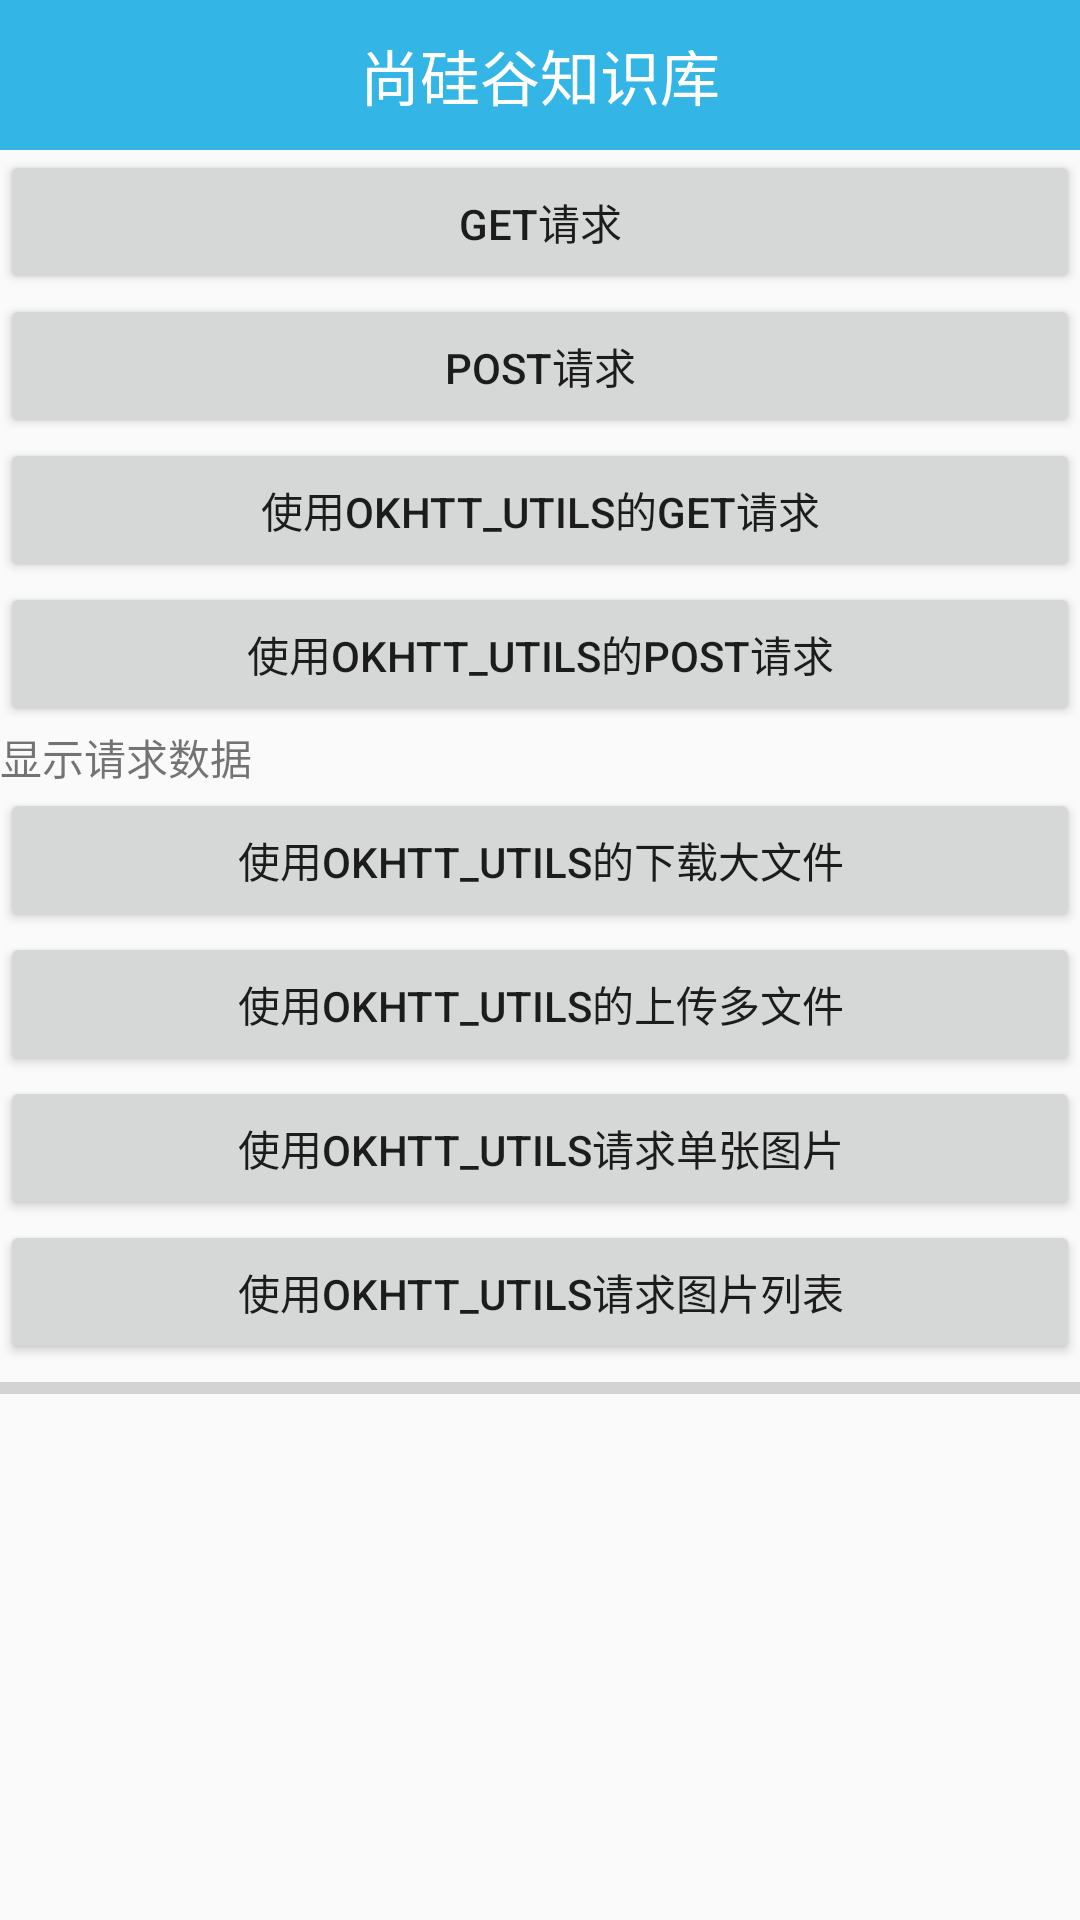

Reconstruct the res/layout file that produces this screen, plus the resources it refers to.
<!-- AndroidManifest.xml: application theme AppTheme -->
<!-- res/layout/aty_okhttp.xml -->
<?xml version="1.0" encoding="utf-8"?>
<LinearLayout xmlns:android="http://schemas.android.com/apk/res/android"
    xmlns:app="http://schemas.android.com/apk/res-auto"
    xmlns:tools="http://schemas.android.com/tools"
    android:layout_width="match_parent"
    android:layout_height="match_parent"
    android:orientation="vertical"
    tools:context=".okhttp_atguigu.AtyOkHttp">
    <include layout="@layout/title_bar"/>
    <Button
        android:id="@+id/btn_get"
        android:layout_width="match_parent"
        android:layout_height="wrap_content"
        android:text="get请求"/>
    <Button
        android:id="@+id/btn_post"
        android:layout_width="match_parent"
        android:layout_height="wrap_content"
        android:text="post请求"/>

    <Button
        android:id="@+id/btn_get_utils"
        android:layout_width="match_parent"
        android:layout_height="wrap_content"
        android:text="使用okhtt_utils的get请求"/>
    <Button
        android:id="@+id/btn_post_utils"
        android:layout_width="match_parent"
        android:layout_height="wrap_content"
        android:text="使用okhtt_utils的post请求"/>
    <TextView
        android:layout_width="match_parent"
        android:layout_height="wrap_content"
        android:id="@+id/tv_result"
        android:text="显示请求数据"/>
    <Button
        android:id="@+id/btn_download_file"
        android:layout_width="match_parent"
        android:layout_height="wrap_content"
        android:text="使用okhtt_utils的下载大文件"/>

    <Button
        android:id="@+id/btn_upload_file"
        android:layout_width="match_parent"
        android:layout_height="wrap_content"
        android:text="使用okhtt_utils的上传多文件"/>

    <Button
        android:id="@+id/btn_get_image"
        android:layout_width="match_parent"
        android:layout_height="wrap_content"
        android:text="使用okhtt_utils请求单张图片"/>
    <Button
        android:id="@+id/btn_get_image_list"
        android:layout_width="match_parent"
        android:layout_height="wrap_content"
        android:text="使用okhtt_utils请求图片列表"/>
    <ProgressBar
        android:id="@+id/pb"
        style="?android:progressBarStyleHorizontal"
        android:layout_width="match_parent"
        android:layout_height="wrap_content" />
    <ImageView
        android:id="@+id/iv_icon"
        android:layout_width="wrap_content"
        android:layout_height="wrap_content" />

</LinearLayout>
<!-- res/layout/title_bar.xml (included above) -->
<?xml version="1.0" encoding="utf-8"?>
<LinearLayout xmlns:android="http://schemas.android.com/apk/res/android"
    android:orientation="vertical" android:layout_width="match_parent"
    android:layout_height="50dp"
    android:background="@android:color/holo_blue_light"
    android:gravity="center">
    <TextView
        android:id="@+id/tv_title"
        android:layout_width="wrap_content"
        android:layout_height="wrap_content"
        android:text="尚硅谷知识库"
        android:textColor="@android:color/white"
        android:textSize="20sp"/>

</LinearLayout>
<!-- resources referenced by this layout -->
<resources>
  <style name="AppTheme" parent="Theme.AppCompat.Light.DarkActionBar">
          
          <item name="colorPrimary">@color/colorPrimary</item>
          <item name="colorPrimaryDark">@color/colorPrimaryDark</item>
          <item name="colorAccent">@color/colorAccent</item>
      </style>
  <color name="colorPrimary">#008577</color>
  <color name="colorPrimaryDark">#00574B</color>
  <color name="colorAccent">#D81B60</color>
</resources>
